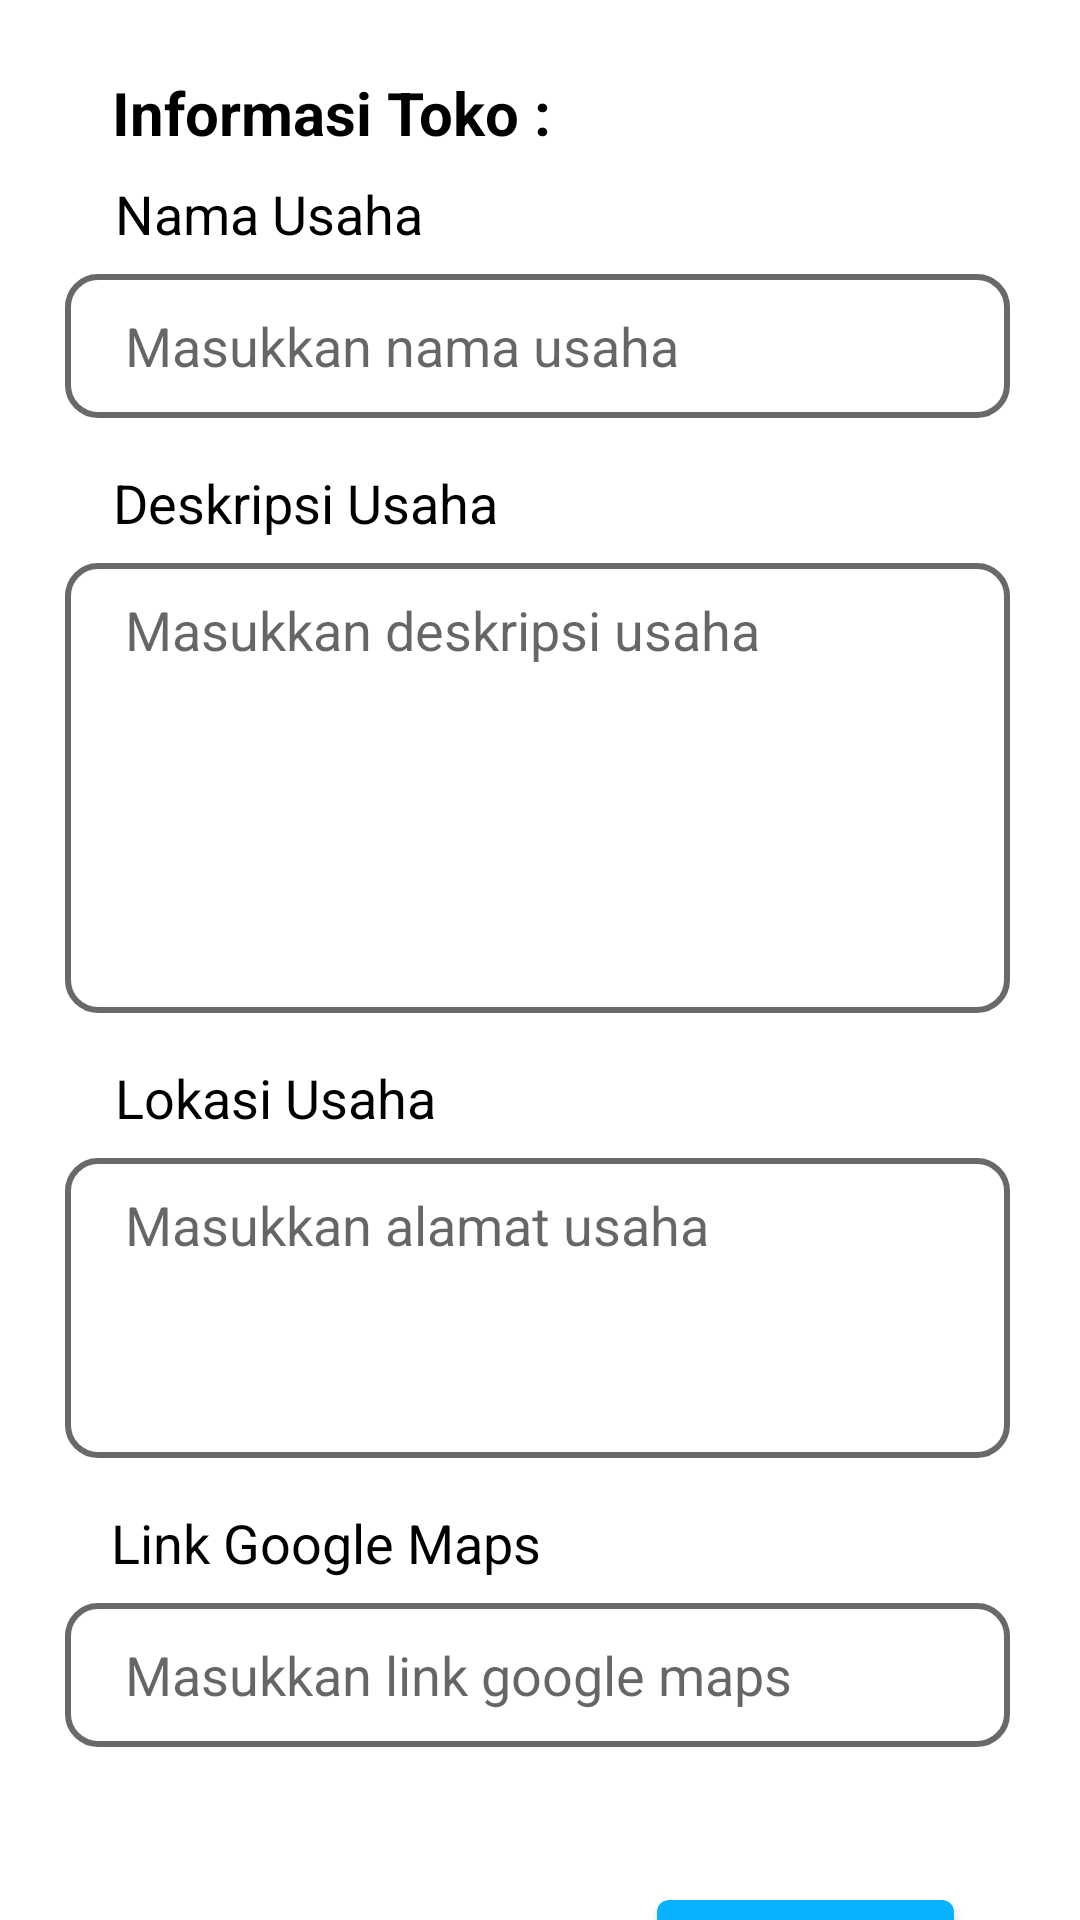

Write the Android layout XML for this screen, with the resource values it uses.
<!-- AndroidManifest.xml: application theme Theme.HiJobs -->
<!-- res/layout/activity_tambah_usaha.xml -->
<?xml version="1.0" encoding="utf-8"?>
<androidx.constraintlayout.widget.ConstraintLayout xmlns:android="http://schemas.android.com/apk/res/android"
    xmlns:app="http://schemas.android.com/apk/res-auto"
    xmlns:tools="http://schemas.android.com/tools"
    android:layout_width="match_parent"
    android:layout_height="match_parent"
    tools:context=".TambahUsaha">

    <TextView
        android:id="@+id/textView"
        android:layout_width="wrap_content"
        android:layout_height="wrap_content"
        android:layout_marginTop="24dp"
        android:fontFamily="sans-serif"
        android:text="Informasi Toko :"
        android:textColor="#000000"
        android:textSize="20sp"
        android:textStyle="bold"
        app:layout_constraintEnd_toEndOf="parent"
        app:layout_constraintHorizontal_bias="0.174"
        app:layout_constraintStart_toStartOf="parent"
        app:layout_constraintTop_toTopOf="parent" />

    <TextView
        android:id="@+id/textView22"
        android:layout_width="wrap_content"
        android:layout_height="wrap_content"
        android:layout_marginTop="8dp"
        android:fontFamily="sans-serif"
        android:text="Nama Usaha"
        android:textColor="#000000"
        android:textSize="18sp"
        app:layout_constraintEnd_toEndOf="parent"
        app:layout_constraintHorizontal_bias="0.149"
        app:layout_constraintStart_toStartOf="parent"
        app:layout_constraintTop_toBottomOf="@+id/textView" />

    <EditText
        android:id="@+id/txtTbhUsh_Usaha"
        android:layout_width="315dp"
        android:layout_height="48dp"
        android:layout_marginTop="8dp"
        android:background="@drawable/custom_edittext"
        android:ems="10"
        android:hint="Masukkan nama usaha"
        android:inputType="textPersonName"
        android:paddingLeft="20dp"
        android:paddingRight="20dp"
        app:layout_constraintEnd_toEndOf="parent"
        app:layout_constraintHorizontal_bias="0.479"
        app:layout_constraintStart_toStartOf="parent"
        app:layout_constraintTop_toBottomOf="@+id/textView22" />

    <TextView
        android:id="@+id/textView23"
        android:layout_width="wrap_content"
        android:layout_height="wrap_content"
        android:layout_marginTop="16dp"
        android:fontFamily="sans-serif"
        android:text="Deskripsi Usaha"
        android:textColor="#000000"
        android:textSize="18sp"
        app:layout_constraintEnd_toEndOf="parent"
        app:layout_constraintHorizontal_bias="0.162"
        app:layout_constraintStart_toStartOf="parent"
        app:layout_constraintTop_toBottomOf="@+id/txtTbhUsh_Usaha" />

    <EditText
        android:id="@+id/txtTbhUsh_DeskUsaha"
        android:layout_width="315dp"
        android:layout_height="150dp"
        android:layout_marginTop="8dp"
        android:background="@drawable/custom_edittext"
        android:ems="10"
        android:gravity="start|top"
        android:hint="Masukkan deskripsi usaha"
        android:inputType="textMultiLine"
        android:paddingLeft="20dp"
        android:paddingTop="10dp"
        android:paddingRight="20dp"
        app:layout_constraintEnd_toEndOf="parent"
        app:layout_constraintHorizontal_bias="0.479"
        app:layout_constraintStart_toStartOf="parent"
        app:layout_constraintTop_toBottomOf="@+id/textView23" />

    <TextView
        android:id="@+id/textView25"
        android:layout_width="wrap_content"
        android:layout_height="wrap_content"
        android:layout_marginTop="16dp"
        android:fontFamily="sans-serif"
        android:text="Lokasi Usaha"
        android:textColor="#000000"
        android:textSize="18sp"
        app:layout_constraintEnd_toEndOf="parent"
        app:layout_constraintHorizontal_bias="0.151"
        app:layout_constraintStart_toStartOf="parent"
        app:layout_constraintTop_toBottomOf="@+id/txtTbhUsh_DeskUsaha" />

    <EditText
        android:id="@+id/txtTbhUsh_AlamatUsaha"
        android:layout_width="315dp"
        android:layout_height="100dp"
        android:layout_marginTop="8dp"
        android:background="@drawable/custom_edittext"
        android:ems="10"
        android:gravity="start|top"
        android:hint="Masukkan alamat usaha"
        android:inputType="textMultiLine"
        android:paddingLeft="20dp"
        android:paddingTop="10dp"
        android:paddingRight="20dp"
        app:layout_constraintEnd_toEndOf="parent"
        app:layout_constraintHorizontal_bias="0.479"
        app:layout_constraintStart_toStartOf="parent"
        app:layout_constraintTop_toBottomOf="@+id/textView25" />

    <TextView
        android:id="@+id/textView24"
        android:layout_width="wrap_content"
        android:layout_height="wrap_content"
        android:layout_marginTop="16dp"
        android:fontFamily="sans-serif"
        android:text="Link Google Maps"
        android:textColor="#000000"
        android:textSize="18sp"
        app:layout_constraintEnd_toEndOf="parent"
        app:layout_constraintHorizontal_bias="0.171"
        app:layout_constraintStart_toStartOf="parent"
        app:layout_constraintTop_toBottomOf="@+id/txtTbhUsh_AlamatUsaha" />

    <EditText
        android:id="@+id/txtTbhUsh_LinkMaps"
        android:layout_width="315dp"
        android:layout_height="48dp"
        android:layout_marginTop="8dp"
        android:background="@drawable/custom_edittext"
        android:ems="10"
        android:hint="Masukkan link google maps"
        android:inputType="textPersonName"
        android:paddingLeft="20dp"
        android:paddingRight="20dp"
        app:layout_constraintEnd_toEndOf="parent"
        app:layout_constraintHorizontal_bias="0.479"
        app:layout_constraintStart_toStartOf="parent"
        app:layout_constraintTop_toBottomOf="@+id/textView24" />

    <Button
        android:id="@+id/btnTbhUsh_Tambah"
        android:layout_width="99dp"
        android:layout_height="52dp"
        android:layout_marginTop="45dp"
        android:text="Tambah"
        app:layout_constraintEnd_toEndOf="parent"
        app:layout_constraintHorizontal_bias="0.839"
        app:layout_constraintStart_toStartOf="parent"
        app:layout_constraintTop_toBottomOf="@+id/txtTbhUsh_LinkMaps" />

</androidx.constraintlayout.widget.ConstraintLayout>
<!-- resources referenced by this layout -->
<resources>
  <!-- drawable custom_edittext (drawable) -->
  <?xml version="1.0" encoding="utf-8"?>
  <shape xmlns:android="http://schemas.android.com/apk/res/android"
      android:shape="rectangle">
  
      <stroke
          android:width="2dp"
          android:color="#6A6868" />
      <corners
          android:radius="10dp"/>
  </shape>
  <style name="Theme.HiJobs" parent="Theme.MaterialComponents.DayNight.DarkActionBar">
          
          <item name="colorPrimary">#08B2FF</item>
          <item name="colorPrimaryVariant">#c0c0c0</item>
          <item name="colorOnPrimary">@color/white</item>
          
          <item name="colorSecondary">@color/teal_200</item>
          <item name="colorSecondaryVariant">@color/teal_700</item>
          <item name="colorOnSecondary">@color/black</item>
          
          <item name="android:statusBarColor">?attr/colorPrimaryVariant</item>
          
      </style>
  <!-- not gathered from this repository: default colours our renderer supplied (Android Studio template values) -->
  <color name="teal_200">#FF03DAC5</color>
  <color name="teal_700">#FF018786</color>
  <color name="black">#FF000000</color>
  <color name="white">#FFFFFFFF</color>
</resources>
